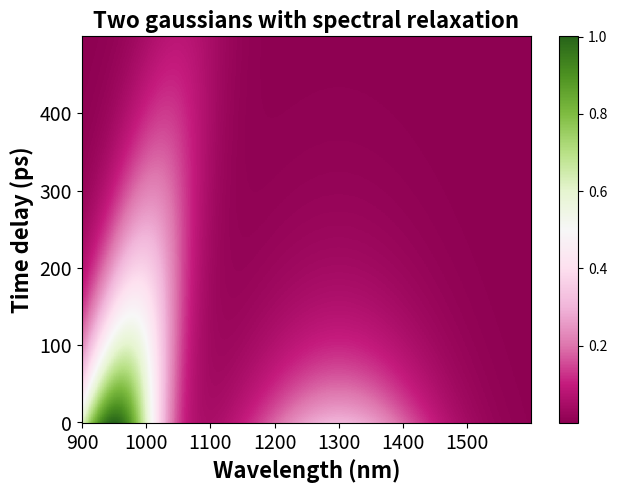

The matplotlib source for this figure:
# -*- coding: utf-8 -*-
"""
Created on Tue Apr 18 15:33:37 2017

@author: lyundemi
"""

import numpy as np
import matplotlib.pyplot as plt


def find_nearest(array,value):
    """
    find the nearest value to a given value
    Returns:
        the index of the nearest value in the array
    """
    idx = (np.abs(array-value)).argmin()
    return idx


def twodcontourplot(tadata_nm, tadata_timedelay, tadata_z_corr):
    """
    make contour plot

    Args:
        tadata_nm: wavelength array
        tadata_timedelay: time delay array
        tadata_z_corr: matrix of z values

    """
    nm, timedelay = np.linspace(tadata_nm.min(), tadata_nm.max(), 100), np.linspace(tadata_timedelay.min(), tadata_timedelay.max(), 100)
    timedelayi, nmi = np.meshgrid(tadata_timedelay, tadata_nm)

    #find the maximum and minimum
    #these are used for color bar
    z_min = np.amin(np.amin(tadata_z_corr, axis = 1))
    z_max = np.amax(np.amax(tadata_z_corr, axis = 1))

    return [nmi, timedelayi, z_min, z_max]


#one gaussian
def gaussian(nm, a, x0, sigma):
    """
    gaussian function
    """
    gaussian_array = a * np.exp(- ((nm - x0) ** 2.0) / (2 * (sigma ** 2.0)))

    return gaussian_array


#monoexponential
def monoexp(t, tau):
    """
    mono-exponential function

    Args:
        t: time array
        tau: life-time

    """
    exp_array = np.exp(- (1.0/tau) * t)

    return exp_array


def data_matrix(nm_array, time_coeff_array, spectrum):
    """
    generates a two-way data matrix based on a known
    spectrum and the spectrum's decay

    Args:
        nm_array: wavelength array
        time_coeff_array: an array that describes the decay
        spectrum: an array of the spectrum

    Returns:
        data_matrix: a matrix that contains the spectrum at each time
    """

    data_matrix = np.empty((np.shape(nm_array)[0], np.shape(time_coeff_array)[0]))
    for i in range(np.shape(time_coeff_array)[0]):
        data_matrix[:, i] = time_coeff_array[i] * spectrum

    return data_matrix



def spectral_shift(start_nm, end_nm, time):
    """
    generates a linear spectral shift

    Args:
        start_nm: the starting peak position
        end_nm: the ending peak position
        time: an array of time

    Returns:
        an array of peak position within the given time

    """

    #calculate the step of peak shift at each time interval
    #the peak shift is linear
    step = float((end_nm - start_nm)) / (len(time))

    x0 = np.arange(start_nm, end_nm, step)

    return x0


def gaussian_shift(nm, a, x0_shiftarray, sigma):
    """
    generates a matrix that contains a gaussian model that spectrally shifts

    Args:
        nm: wavelength array
        a: intensity of the gaussian
        x0_shiftarray: an array of peak positions
        sigma: gaussian FWHM

    Returns:
        a matrix that contains gaussian function that contains spectral shift

    """

    gaussian_matrix = np.empty((len(nm), len(x0_shiftarray)))
    for i in range(len(x0_shiftarray)):
        gaussian_matrix[:, i] = a * np.exp(- ((nm - x0_shiftarray[i]) ** 2.0) / (2 * (sigma ** 2.0)))

    return gaussian_matrix



def data_matrix_spectralshift(nm, time_coeff_array, spectrum_matrix):
    """
    generates a matrix that contains a gaussian model with a known decay

    Args:
        nm_array: wavelength array
        time_coeff_array: array of time coefficients that
            describes the kinetics
        spectrum_matrix: a matrix that contains gaussian function at each time

    Returns:
        a matrix that contains gaussian function that evolves in time

    """
    data_matrix = np.empty((np.shape(nm)[0], np.shape(time_coeff_array)[0]))
    for i in range(np.shape(time_coeff_array)[0]):
        data_matrix[:, i] = time_coeff_array[i] * spectrum_matrix[:, i]

    return data_matrix


"""time and wavelength arrays"""
#create time array
time = np.arange(0, 500, 1)

#create wavelength array
nm = np.arange(900, 1600, 1)

date = '20180418'
"""define gaussian parameters"""
#intensity of the gaussian,
#this is arbitrary but when there're 2 and more gaussians
#in the model, the intensity of each gaussian describes
#its weight
a1 = 1

#center and FWHM of the gaussian
x0_1 = 980
sigma_1 = 50

#life-time of the gaussian
tau1 = 200


#create a second gaussian
a2 = 0.3
x0_2 = 1300
sigma_2 = 100
tau2 = 100

#generate a gaussian model
species_1 = gaussian(nm, a1, x0_1, sigma_1)

#generate an array of time-coefficients
#describing a mono-exponential decay with a given lifetime
time_coeff_1 = monoexp(time, tau1)

#generate a data matrix that contains a gaussian model at each
#time and decays mono-exponentially
data_matrix_1 = data_matrix(nm, time_coeff_1, species_1)


#generate a second data matrix that contains a gaussian model
#at each time and decays mono-exponentially
species_2 = gaussian(nm, a2, x0_2, sigma_2)
time_coeff_2 = monoexp(time, tau2)
data_matrix_2 = data_matrix(nm, time_coeff_2, species_2)


#generate a two-gaussian mixture model by adding
#the two gaussians above
data_matrix_0 = data_matrix_1 + data_matrix_2


#generate an array of peak positions that shifts from 1200 to 1300
#within a time array
x0_1_shift = spectral_shift(950, 1050, time)

#generates a matrix that contains a gaussian at each time with a shift
#in peak position
species_1_matrix = gaussian_shift(nm, a1, x0_1_shift, sigma_1)

#generates a matrix that contains a gaussian at each time with a peak
#shift and monoexponential decay
data_1_matrix_shift = data_matrix_spectralshift(nm, time_coeff_1, species_1_matrix)


#generate a two-gaussian mixture with spectral evolution
#by adding one gaussian that contains spectral shift and one without
#spetral shift
data_matrix = data_1_matrix_shift + data_matrix_2





"""make 2d contour plot"""

plt.figure()
#plt.xlim(450,800)
plt.title('Two gaussians with spectral relaxation', fontsize = 16, fontweight = 'bold')
#plt.ylim(0,50)
plt.xlabel('Wavelength (nm)', fontsize = 16, fontweight = 'bold')
plt.ylabel('Time delay (ps)', fontsize = 16, fontweight = 'bold')
plt.xticks(fontsize = 14)
plt.yticks(fontsize = 14)
nmi_9, timedelayi_9, z_min_9, z_max_9 = twodcontourplot(nm, time, data_matrix)
plt.pcolormesh(nmi_9, timedelayi_9, data_matrix, cmap = 'PiYG', vmin=z_min_9, vmax=z_max_9)
plt.colorbar()
plt.tight_layout(pad=0.25, h_pad=None, w_pad=None, rect=None)


"""output data"""
#1st columns: wavelength
#1st rows: time
output = np.empty((np.shape(data_matrix)[0]+1, np.shape(data_matrix)[1]+1))
output[1:, 1:] = data_matrix
output[0, 1:] = time
output[1:, 0] = nm
outfile = np.savetxt(date + '_twogaussian_spectralshfit.txt', output, fmt='%.3e', delimiter='\t')
